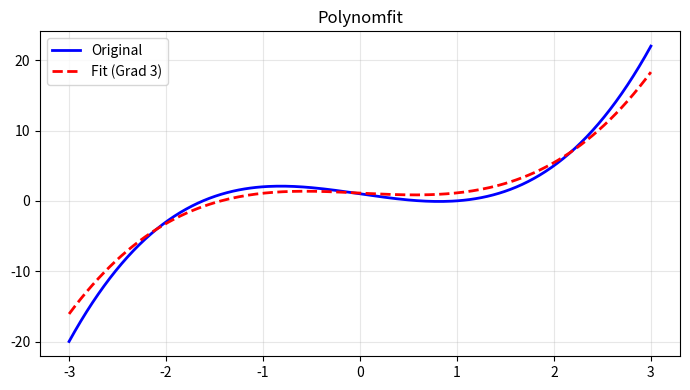
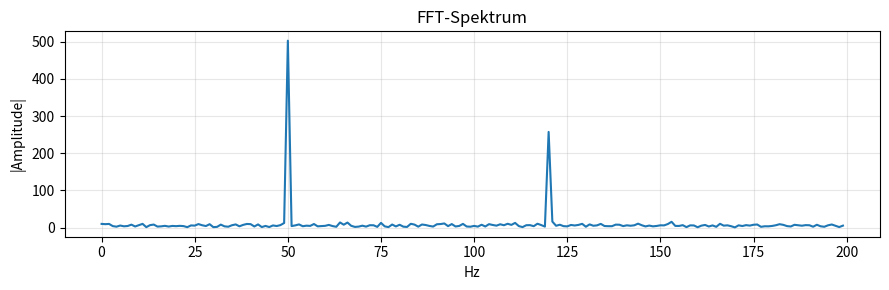
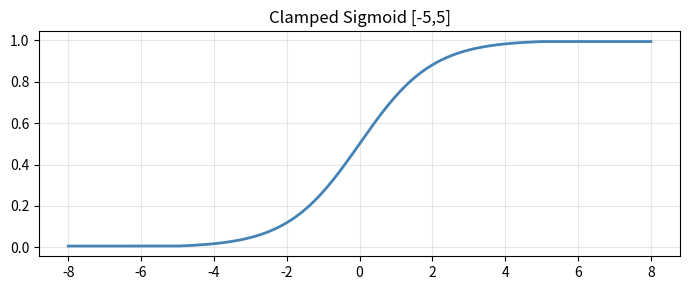

The matplotlib source for these figures, in order:
# tag04_fortgeschrittene.py
# Lerntag 4 - NumPy Fortgeschrittene
# Thema: Fancy Indexing, Strides, ufuncs, Vectorisierung, FFT, Polynome
# Ausfuehren in Spyder: F5

import numpy as np
import matplotlib.pyplot as plt

print("=" * 60)
print("LERNTAG 4 - NumPy Fortgeschrittene")
print("=" * 60)
np.random.seed(42)

# AUFGABE 1: Fancy Indexing
print("\nAUFGABE 1: Fancy Indexing")
a = np.arange(10)**2
idx = np.array([1,3,5,7])
print(f"a = {a}")
print(f"a[[1,3,5,7]] = {a[idx]}")
# 2D Fancy Indexing
m = np.arange(16).reshape(4,4)
zeilen = np.array([0,2,3])
sp     = np.array([1,0,2])
print(f"m[zeilen, sp] = {m[zeilen, sp]}")
# np.ix_ fuer Kreuzprodukt-Selektion
print(f"m[np.ix_([0,2],[1,3])]:\n{m[np.ix_([0,2],[1,3])]}")
# LOESUNG: Integer-Arrays als Indizes = Fancy Indexing. np.ix_ erzeugt Gitter.

# AUFGABE 2: Strides und Views
print("\nAUFGABE 2: Strides")
a = np.arange(12).reshape(3,4)
b = a[1:, ::2]        # View (kein Kopie)
b[0,0] = 99
print(f"a nach b[0,0]=99:\n{a}")
c = a.copy()          # echte Kopie
c[0,0] = 0
print(f"a unveraendert nach c-Aenderung: {a[0,0]!=0}")
print(f"Strides von a: {a.strides}")
# LOESUNG: Slice erzeugt View (teilt Speicher). .copy() fuer unabhaengige Kopie.

# AUFGABE 3: Vectorized Functions (ufuncs)
print("\nAUFGABE 3: Ufuncs")
def python_norm(v):
    return sum(x**2 for x in v)**0.5

def numpy_norm(v):
    return np.sqrt(np.sum(v**2))

import time
v = np.random.randn(1_000_000)
t0 = time.perf_counter(); r1 = python_norm(v); t1 = time.perf_counter()
t2 = time.perf_counter(); r2 = numpy_norm(v);  t3 = time.perf_counter()
print(f"Python: {(t1-t0)*1000:.1f} ms  Result={r1:.6f}")
print(f"NumPy:  {(t3-t2)*1000:.1f} ms  Result={r2:.6f}")
print(f"Speedup: ~{(t1-t0)/(t3-t2):.0f}x")
# LOESUNG: NumPy-Operationen laufen in C -> viel schneller als Python-Schleifen.

# AUFGABE 4: np.where und np.select
print("\nAUFGABE 4: where / select")
noten  = np.array([45,72,88,61,95,53,79,82])
letter = np.select(
    [noten>=90, noten>=80, noten>=70, noten>=60],
    ["A",       "B",       "C",       "D"],
    default="F")
print(f"Noten:  {noten}")
print(f"Grades: {letter}")
korr = np.where(noten<60, 60, noten)
print(f"Korr:   {korr}")
# LOESUNG: np.where(cond, val_true, val_false). np.select fuer mehrere Bedingungen.

# AUFGABE 5: Polynome
print("\nAUFGABE 5: Polynome")
x = np.linspace(-3, 3, 200)
koeff = np.polyfit(x + np.random.randn(200)*0.3, x**3 - 2*x + 1 + np.random.randn(200)*0.5, 3)
print(f"Gefittete Koeffizienten: {koeff.round(3)}")
y_fit = np.polyval(koeff, x)
plt.figure(figsize=(7,4))
plt.plot(x, x**3-2*x+1, "b-", lw=2, label="Original")
plt.plot(x, y_fit, "r--", lw=2, label="Fit (Grad 3)")
plt.title("Polynomfit"); plt.legend(); plt.grid(alpha=0.3)
plt.tight_layout(); plt.savefig("plot_04f_05.png", dpi=100); plt.show()
# LOESUNG: polyfit(x,y,grad) bestimmt Koeffizienten, polyval wertet aus.

# AUFGABE 6: FFT - Frequenzanalyse
print("\nAUFGABE 6: FFT")
fs = 1000
t  = np.linspace(0, 1, fs, endpoint=False)
signal = (np.sin(2*np.pi*50*t) + 0.5*np.sin(2*np.pi*120*t)
          + np.random.randn(fs)*0.2)
fft_vals = np.abs(np.fft.rfft(signal))
freqs    = np.fft.rfftfreq(fs, 1/fs)
haupt_freq = freqs[np.argsort(fft_vals)[-2:]]
print(f"Erkannte Hauptfrequenzen: {sorted(haupt_freq.round(0).astype(int))} Hz")
plt.figure(figsize=(9,3))
plt.plot(freqs[:200], fft_vals[:200])
plt.title("FFT-Spektrum"); plt.xlabel("Hz"); plt.ylabel("|Amplitude|")
plt.grid(alpha=0.3); plt.tight_layout()
plt.savefig("plot_04f_06.png", dpi=100); plt.show()
# LOESUNG: rfft fuer reelle Signale. rfftfreq gibt Frequenzachse. Peaks = Frequenzen.

# AUFGABE 7: Structured Arrays
print("\nAUFGABE 7: Structured Arrays")
dtype = np.dtype([("name","U20"),("alter","i4"),("gehalt","f8")])
data  = np.array([("Anna",28,3200.0),("Bob",35,4100.0),("Cara",22,2900.0)], dtype=dtype)
print(f"Namen:  {data['name']}")
print(f"Alter:  {data['alter']}")
reich = data[data["gehalt"] > 3000]
print(f"Gehalt>3000: {reich['name']}")
# LOESUNG: Structured arrays mit dtype kombinieren verschiedene Typen pro Element.

# AUFGABE 8: Broadcasting fortgeschritten
print("\nAUFGABE 8: Broadcasting Distanzmatrix")
punkte = np.random.rand(5, 2)
diff   = punkte[:, np.newaxis, :] - punkte[np.newaxis, :, :]
dists  = np.sqrt((diff**2).sum(axis=2))
np.fill_diagonal(dists, np.inf)
naechste = np.argmin(dists, axis=1)
print("Naechster Nachbar je Punkt:")
for i, j in enumerate(naechste):
    print(f"  Punkt {i} -> Punkt {j}  (Abstand {dists[i,j]:.3f})")
# LOESUNG: [:, newaxis, :] und [newaxis, :, :] = Broadcasting fuer Paarvergleiche.

# AUFGABE 9: Eigenwerte und SVD
print("\nAUFGABE 9: SVD")
np.random.seed(1)
A = np.random.randn(4, 3)
U, S, Vt = np.linalg.svd(A, full_matrices=False)
print(f"Singulaerwerte: {S.round(3)}")
A_rekonstruiert = U @ np.diag(S) @ Vt
print(f"Rekonstruktionsfehler: {np.max(np.abs(A - A_rekonstruiert)):.2e}")
A_komp = U[:,:2] @ np.diag(S[:2]) @ Vt[:2,:]
print(f"Mit 2 Komponenten:     {np.max(np.abs(A - A_komp)):.4f}")
# LOESUNG: SVD = Zerlegung in U, Σ, Vt. Dimensionsreduktion durch wenige Singulaerwerte.

# AUFGABE 10: Custom ufunc
print("\nAUFGABE 10: Custom ufunc + Vectorize")
def clamped_sigmoid(x, lo=-5, hi=5):
    x = np.clip(x, lo, hi)
    return 1 / (1 + np.exp(-x))

sig_vec = np.vectorize(clamped_sigmoid)
x = np.linspace(-8, 8, 300)
y = clamped_sigmoid(x)
plt.figure(figsize=(7,3))
plt.plot(x, y, "steelblue", lw=2)
plt.title("Clamped Sigmoid [-5,5]"); plt.grid(alpha=0.3)
plt.tight_layout(); plt.savefig("plot_04f_10.png", dpi=100); plt.show()
plt.close("all")
print(f"sigmoid(0)={clamped_sigmoid(0):.4f}, sigmoid(10)={clamped_sigmoid(10):.4f}")
# LOESUNG: np.vectorize + Funktionen auf Array anwenden. np.clip begrenzt Wertebereich.

print("\n" + "=" * 60)
print("Tag 4 - Fortgeschrittene: Alle 10 Aufgaben abgeschlossen!")
print("=" * 60)
